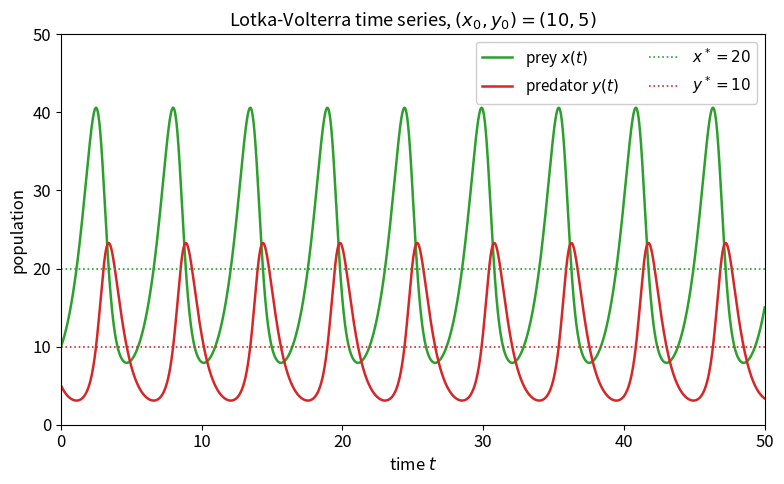

Source code (Python):
"""
ME579 - Autumn 2026, Homework 1B
Exercise 1-2(c): Numerical integration of the Lotka-Volterra system.

    x_dot = alpha*x - beta*x*y      (prey)
    y_dot = delta*x*y - gamma*y     (predator)

Integrated from t = 0 to t = 50 with (x0, y0) = (10, 5).
"""

import numpy as np
import matplotlib.pyplot as plt
from scipy.integrate import solve_ivp

plt.rcParams.update({'font.size': 12, 'axes.titlesize': 13,
                     'axes.labelsize': 12, 'legend.fontsize': 11})

# --- Parameters (baseline values from the assignment) ----------------
ALPHA, BETA, DELTA, GAMMA = 1.0, 0.1, 0.075, 1.5


def lotka_volterra(t, state, alpha=ALPHA, beta=BETA, delta=DELTA, gamma=GAMMA):
    """Right-hand side of the Lotka-Volterra system."""
    x, y = state
    return [alpha * x - beta * x * y,
            delta * x * y - gamma * y]


# --- Integrate -------------------------------------------------------
# Tight tolerances matter here: the orbits are closed, so any numerical
# dissipation shows up as a slow drift in amplitude over many cycles.
t_span = (0.0, 50.0)
t_eval = np.linspace(*t_span, 5000)
sol = solve_ivp(lotka_volterra, t_span, [10.0, 5.0], t_eval=t_eval,
                rtol=1e-10, atol=1e-12)

x, y = sol.y

# --- Plot ------------------------------------------------------------
fig, ax = plt.subplots(figsize=(8, 5))
ax.plot(sol.t, x, lw=1.8, color='tab:green', label='prey $x(t)$')
ax.plot(sol.t, y, lw=1.8, color='tab:red', label='predator $y(t)$')

x_star, y_star = GAMMA / DELTA, ALPHA / BETA
ax.axhline(x_star, color='tab:green', ls=':', lw=1.2,
           label=rf'$x^*={x_star:.0f}$')
ax.axhline(y_star, color='tab:red', ls=':', lw=1.2,
           label=rf'$y^*={y_star:.0f}$')

ax.set_xlabel('time $t$')
ax.set_ylabel('population')
ax.set_xlim(*t_span)
ax.set_ylim(0, 50)
ax.set_title('Lotka-Volterra time series, '
             r'$(x_0,y_0)=(10,5)$')
ax.legend(loc='upper right', ncol=2, framealpha=0.95)
fig.tight_layout()
fig.savefig('HW1_2c_timeseries.png', dpi=200, bbox_inches='tight')

# --- Numbers to quote in the writeup ---------------------------------
# Peak locations, found from the sampled trajectory.
def peaks(signal, t):
    i = np.where((signal[1:-1] > signal[:-2]) & (signal[1:-1] > signal[2:]))[0] + 1
    return t[i], signal[i]

tx, vx = peaks(x, sol.t)
ty, vy = peaks(y, sol.t)

print(f'fixed point      : (x*, y*) = ({x_star:.1f}, {y_star:.1f})')
print(f'prey     range   : {x.min():.2f} to {x.max():.2f}')
print(f'predator range   : {y.min():.2f} to {y.max():.2f}')
print(f'period (prey pks): {np.mean(np.diff(tx)):.3f}')
print(f'linear prediction: {2*np.pi/np.sqrt(ALPHA*GAMMA):.3f}')
print(f'predator lag     : {np.mean(ty[:len(tx)] - tx[:len(ty)]):.3f}')
print(f'amplitude drift  : first prey peak {vx[0]:.3f}, last {vx[-1]:.3f}')

plt.show()
